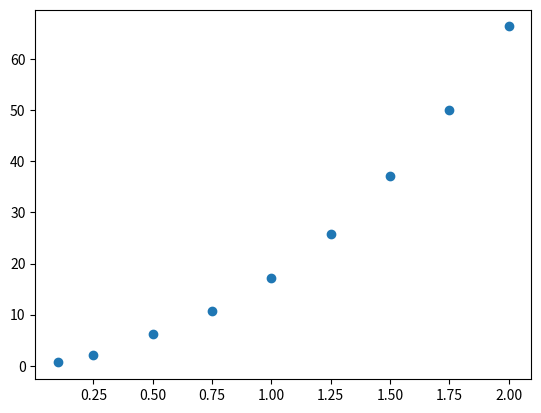

Generate this figure with matplotlib:
import numpy as np
from numpy.random import normal
from matplotlib import pyplot as plt
from math import sqrt



def generate(n, var):
    return np.array([generate_row(var) for i in range(n)])
def generate_row(var):
    x1 = normal(0, 1)
    row = [x1 for i in range(30)]
    for i in range(4, 30, 3):
        row[i-1] += normal(0, var)
    for i in range(2, 30, 3):
        row[i-1] += normal(0, var)
    for i in range(3, 31, 3):
        row[i-1] += normal(0, var)
    return np.array(row) 


def tanh(x):
    # max = np.max(x)
    # x = x - max
    return (np.exp(x) - np.exp(-x)) / (np.exp(x) + np.exp(-x))


def d_tanh(x):
    return 1 - tanh(x)**2


def predict(input, hidden_weights, output_weights):
    x = np.matmul(input, hidden_weights)
    x_tanh = tanh(x)
    x_output = np.matmul(x_tanh, output_weights)
    
    return x_output, [x_tanh, x]


def train(hidden_weights, output_weights, data):
    # Iterate over data
    for i, row in enumerate(data):
        # Predict output and get the hidden states needed for backprop
        output, hidden_state = predict(row, hidden_weights, output_weights)
        # Calculate the gradient of the output weights
        gradient_output = np.matmul(np.reshape((output - row), (-1, 1)), np.reshape(hidden_state[0], (1, -1)))
        # Calculate the gradient of the hidden weights
        gradient_hidden = np.matmul((np.matmul(np.reshape(output-row, (1, -1)), output_weights.T) * d_tanh(hidden_state[1])).T, np.reshape(row, (1, -1)))
        # Update weights 
        output_weights -= gradient_output.T * .001
        hidden_weights -= gradient_hidden.T * .001



# Change in hidden size
# X = generate(5000, .1)
# losses = []
# for i in range(1, 30):
#     hidden_weights = np.random.uniform(size=(30, i), low=-.1, high=.1)
#     output_weights = np.random.uniform(size=(i, 30), low=-.1, high=.1)

#     # for row in X:
#     #     y, _ = predict(row, hidden_weights, output_weights)
#     #     print(y.shape)

#     train(hidden_weights, output_weights, X)
    
#     total_loss = 0
#     for test_row in X:
#         output, _ = predict(test_row, hidden_weights, output_weights)
#         total_loss += np.sum((output - test_row)**2)
#     losses.append(total_loss/5000)
# plt.scatter(range(1, 30), losses)
# plt.show()




# Change in variance
losses = []
for var in [.1, .25, .5, .75, 1, 1.25, 1.5, 1.75, 2]:
    X = generate(5000, var)
    
    hidden_weights = np.random.uniform(size=(30, 15), low=-.1, high=.1)
    output_weights = np.random.uniform(size=(15, 30), low=-.1, high=.1)

    # for row in X:
    #     y, _ = predict(row, hidden_weights, output_weights)
    #     print(y.shape)

    train(hidden_weights, output_weights, X)
    
    total_loss = 0
    for test_row in X:
        output, _ = predict(test_row, hidden_weights, output_weights)
        total_loss += np.sum((output - test_row)**2)
    losses.append(total_loss/5000)
plt.scatter([.1, .25, .5, .75, 1, 1.25, 1.5, 1.75, 2], losses)
plt.show()



